Run: headless pygame with SDL's dummy video driver; simulated clock (each Clock.tick advances the game by its frame time, no real sleeping); random seed 0; keys injected as events and as key.get_pressed() state; no mouse input.
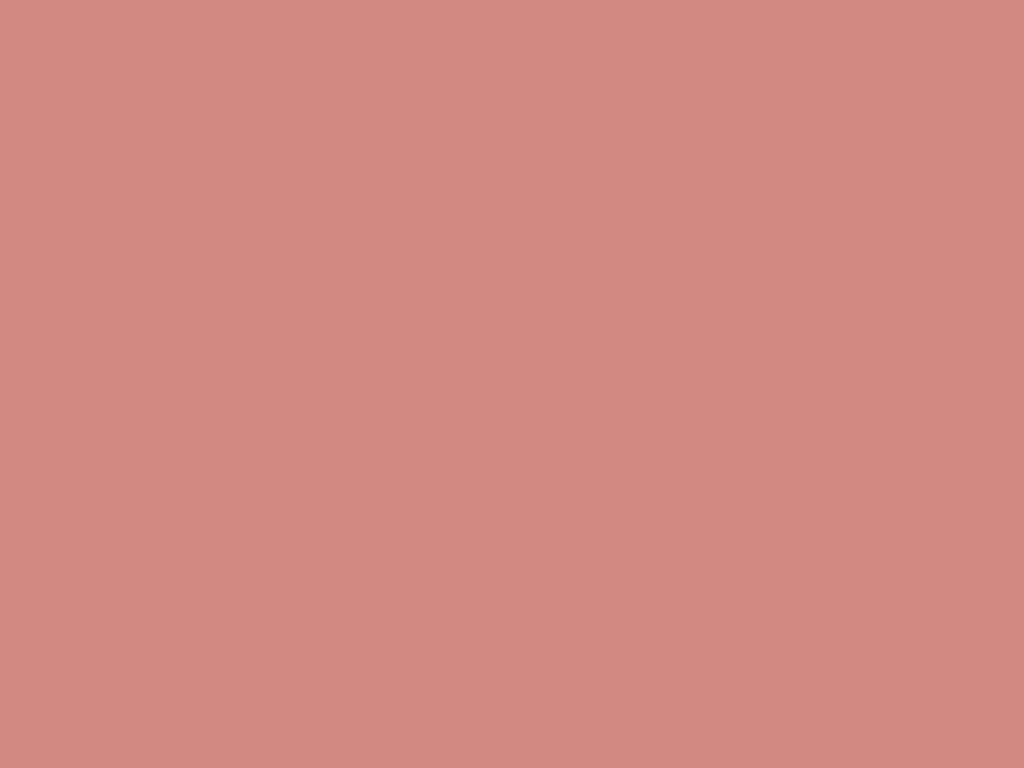
Frame 1 of 2 · flips 1–60 · no input
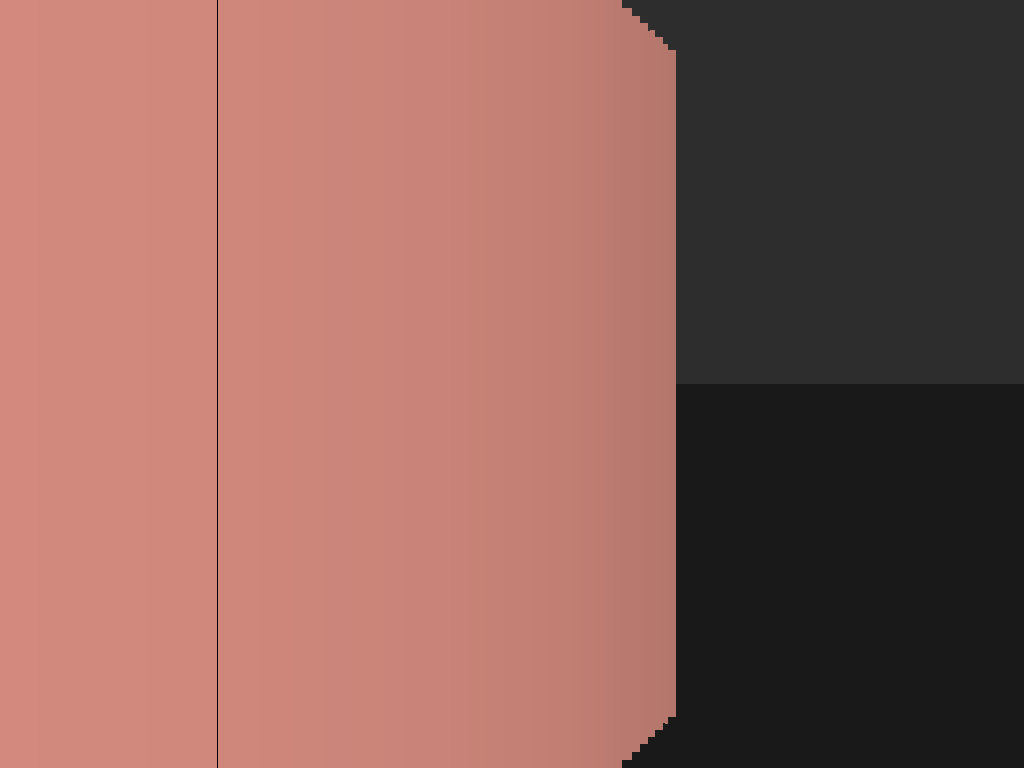
Frame 2 of 2 · flips 61–180 · tapped SPACE, RETURN · held RIGHT (→), D

The pygame program that drew these frames:

import pygame
import math
import random
from pygame.locals import *


# === Configuration ===
SCREEN_W, SCREEN_H = 1024, 768
FPS = 60
MAP_SCALE = 0.25
CELL = 64


# Maze dimensions
MAP_W = MAP_H = 47


# Function to generate a solvable maze
def generate_maze(width, height):
   maze = [[1 for _ in range(width)] for _ in range(height)]
   directions = [(0, -2), (2, 0), (0, 2), (-2, 0)]


   def carve(x, y):
       maze[y][x] = 0
       random.shuffle(directions)
       for dx, dy in directions:
           nx, ny = x + dx, y + dy
           if 0 < nx < width - 1 and 0 < ny < height - 1 and maze[ny][nx] == 1:
               maze[y + dy // 2][x + dx // 2] = 0
               carve(nx, ny)


   carve(1, 1)
   maze[0][1] = 0
   maze[height - 1][width - 2] = 0
   return maze


# Create maze and color
MAZE = generate_maze(MAP_W, MAP_H)
r, g, b = [random.randint(120, 255) for _ in range(3)]


# Raycasting settings
FOV = math.pi / 3
NUM_RAYS = 400
MAX_DEPTH = MAP_W * CELL
DELTA_ANGLE = FOV / NUM_RAYS
DIST = NUM_RAYS / (2 * math.tan(FOV / 2))
PROJ_COEFF = 3 * DIST * CELL
SCALE = SCREEN_W / NUM_RAYS


# Player settings
gx, gy = CELL * 1.5, CELL * 1.5
pa = 0.0
vertical_offset = 0.0
vertical_vel = 0.0
on_ground = True
show_minimap = False


def mapping(x, y):
   return int(x // CELL), int(y // CELL)


def ray_casting(sc, px, py, pa, mid_y):
   ox, oy = px, py
   cur_angle = pa - FOV / 2
   prev_cell = None
   for ray in range(NUM_RAYS):
       sin_a = math.sin(cur_angle)
       cos_a = math.cos(cur_angle)
       for depth in range(1, int(MAX_DEPTH), 2):
           x = ox + depth * cos_a
           y = oy + depth * sin_a
           i, j = mapping(x, y)
           if 0 <= i < MAP_W and 0 <= j < MAP_H and MAZE[j][i] == 1:
               depth_corr = depth * math.cos(pa - cur_angle)
               proj_h = PROJ_COEFF / (depth_corr + 0.0001)
               shade = 1 / (1 + depth_corr * depth_corr * 0.00002)
               base_color = (r, g, b)
               color = tuple(min(255, int(c * shade)) for c in base_color)
               x_pos = int(ray * SCALE)
               height = int(proj_h)
               top = int(mid_y - height / 2)


               pygame.draw.rect(sc, color, (x_pos, top, math.ceil(SCALE), height))


               if prev_cell and (i != prev_cell[0] or j != prev_cell[1]):
                   pygame.draw.line(sc, (0, 0, 0), (x_pos, top), (x_pos, top + height), 1)


               prev_cell = (i, j)
               break
       cur_angle += DELTA_ANGLE


def draw_minimap(sc, px, py, pa):
   mini_w = int(MAP_W * CELL * MAP_SCALE)
   mini_h = int(MAP_H * CELL * MAP_SCALE)
   map_surf = pygame.Surface((mini_w, mini_h))
   map_surf.set_alpha(200)
   map_surf.fill((40, 40, 40))
   for j, row in enumerate(MAZE):
       for i, cell in enumerate(row):
           color = (200, 200, 200) if cell else (30, 30, 30)
           pygame.draw.rect(map_surf, color,
                            (i * CELL * MAP_SCALE, j * CELL * MAP_SCALE,
                             CELL * MAP_SCALE - 2, CELL * MAP_SCALE - 2))
   px_m = int(px * MAP_SCALE)
   py_m = int(py * MAP_SCALE)
   pygame.draw.circle(map_surf, (255, 0, 0), (px_m, py_m), 5)
   dx = math.cos(pa) * 20
   dy = math.sin(pa) * 20
   pygame.draw.line(map_surf, (0, 255, 0), (px_m, py_m),
                    (int((px + dx) * MAP_SCALE), int((py + dy) * MAP_SCALE)), 2)
   sc.blit(map_surf, (5, 5))


def main():
   global gx, gy, pa, vertical_offset, vertical_vel, on_ground, show_minimap

   pygame.init()
   screen = pygame.display.set_mode((SCREEN_W, SCREEN_H))
   pygame.display.set_caption("3D Maze - Auto Generated")
   clock = pygame.time.Clock()


   while True:
       dt = clock.tick(FPS) / 1000.0
       for event in pygame.event.get():
           if event.type == QUIT or (event.type == KEYDOWN and event.key == K_ESCAPE):
               pygame.quit()
           if event.type == KEYDOWN and event.key == K_m:
               show_minimap = not show_minimap
           if event.type == KEYDOWN and event.key == K_SPACE and on_ground:
               vertical_vel = 250.0
               on_ground = False


       keys = pygame.key.get_pressed()
       speed = 180 * dt
       dx = dy = 0.0
       if keys[K_w]: dx += math.cos(pa) * speed; dy += math.sin(pa) * speed
       if keys[K_s]: dx -= math.cos(pa) * speed; dy -= math.sin(pa) * speed
       if keys[K_a]: pa -= 2.2 * dt
       if keys[K_d]: pa += 2.2 * dt


       # Collision
       nx, ny = gx + dx, gy + dy
       if MAZE[int(gy // CELL)][int(nx // CELL)] == 0: gx = nx
       if MAZE[int(ny // CELL)][int(gx // CELL)] == 0: gy = ny


       # Jumping
       if not on_ground:
           vertical_vel -= 500 * dt
           vertical_offset += vertical_vel * dt
           if vertical_offset <= 0:
               vertical_offset = 0
               vertical_vel = 0
               on_ground = True


       screen.fill((100, 100, 100))
       mid_y = SCREEN_H // 2 + int(vertical_offset)
       pygame.draw.rect(screen, (45, 45, 45), (0, 0, SCREEN_W, mid_y))       # sky
       pygame.draw.rect(screen, (25, 25, 25), (0, mid_y, SCREEN_W, SCREEN_H - mid_y))  # ground
       ray_casting(screen, gx, gy, pa, mid_y)
       if show_minimap:
           draw_minimap(screen, gx, gy, pa)
       pygame.display.flip()


main()
